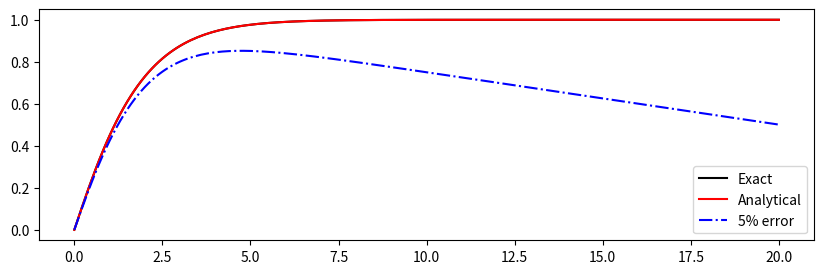

This chart was generated by the following Python code:
from __future__ import print_function
import numpy as np
from scipy.constants import hbar
import matplotlib.pyplot as plt


def numerov(xgrid, y_0, y_1, k, S):
    """
    Numerov algorithm
   
    Solve 
   
        d^2
       ------y(x) + k(x)^2 * y(x) = S(x)
        dx^2
   
    by approximating the 2nd derivative 
    by the 3-point formula,
   
        yn+1 - 2yn + yn-1            h^2
       ------------------- = y''n + -----y''''n + O(h^4) .
               h^2                   12
   
    By some rearrangement,
   
             h^2                      5h^2               h^2
       (1 + -----kn+1^2)yn+1 - 2(1 - ------kn^2)yn + (1 + -----kn-1^2)yn-1
             12                        12                12
   
         h^2
      = -----(Sn+1 + 10*Sn + Sn-1) + O(h^6)
         12
   
   
    *** One should know the the two initial points, k and S terms.
   
   
    - Case 1: Two initial values are given.
   
        y(0) = y0, y(1) = y1 --> y(2) is directly calculated.
   
   
    - Case 2: One initial value and its gradient is given.
   
        y(0) = y0, y'(0) = y'0 --> y(1) should be estimated by some formula.
   
        Then one can follow "Case 1".


    Inputs
    ------
    - xgrid : x (1-D array)
    - y_0   : y, initial condition 1
    - y_1   : y, initial condition 2
    - k     : oscillartory function (1-D array, len(k)==len(xgrid))
    - S     : driving term          (1-D array, len(S)==len(xgrid))


    Output
    ------
    - y : solution of the differential equation (1-D array)

    """

    # initialize y
    ngrid = len(xgrid)
    h = xgrid[1] - xgrid[0]
    y = np.zeros(ngrid)
    y[0] = y_0
    y[1] = y_1

    # main loop: evaluate y[j]
    for j in np.arange(2, ngrid):

        y1 = y[j-2]; y2 = y[j-1]
        k1 = k[j-2]; k2 = k[j-1]; k3 = k[j]
        s1 = S[j-2]; s2 = S[j-1]; s3 = S[j] 

        term_S = 1/12. * h**2 * (s3 + 10*s2 + s1)
        term_3 =      (1 + 1/12. *   h**2 * k3**2)
        term_2 = -2 * (1 - 5/12. * 5*h**2 * k2**2) * y2
        term_1 =      (1 + 1/12. *   h**2 * k1**2) * y1

        y3 = (term_S - term_2 - term_1) / term_3
        y[j] = y3

    return y


#
# Poisson's equation when the charge distribution is
#
#                 1
#     rho(r) = ------ * exp(-r) .
#               8*pi 
#

def rho(xgrid):
    return (1./(8.*np.pi))*np.exp(-xgrid)

def y_exact(xgrid):
    return 1 - 0.5*(xgrid+2)*np.exp(-xgrid)

# domain
xgrid = np.linspace(0., 20., 201)
ngrid = len(xgrid)

# initial values
y_0 = 0.; y_1 = y_exact(xgrid)[1]
k = np.zeros(ngrid)
S = np.zeros(ngrid); S += -4*np.pi * xgrid * rho(xgrid)

# Numerical solution with accurate initial points (Analytical)
y = numerov(xgrid, y_0, y_1, k, S)

# Numerical solution with inaccurate initial points (5% error)
y_err = numerov(xgrid, y_0, 0.95*y_1, k, S)

# Figure
fig = plt.figure(figsize=(10,3))
fig1 = fig.add_subplot(111)
fig1.plot(xgrid, y_exact(xgrid), 'k-',  label='Exact')
fig1.plot(xgrid, y,              'r-',  label='Analytical')
fig1.plot(xgrid, y_err,          'b-.', label='5% error')
#fig1.plot(xgrid[1:], y[1:]/xgrid[1:], 'r-', label='Numerov')
#fig1.plot(xgrid[1:], y_err[1:]/xgrid[1:], 'b-.', label='Numerov_init_error')
#fig1.plot(xgrid[1:], y_exact(xgrid[1:])/xgrid[1:], 'k--', label='Exact')
fig1.legend()
plt.show()

